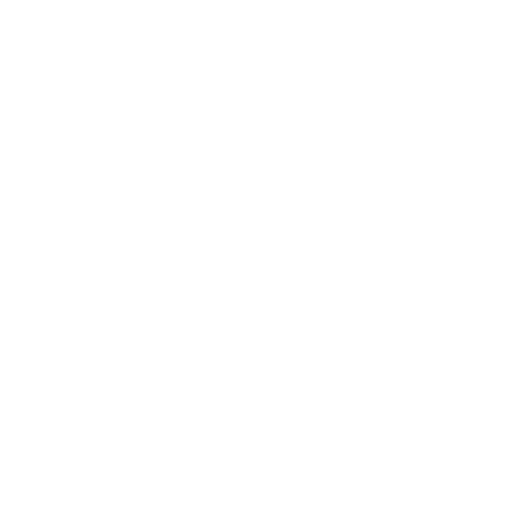
t = 0.00 s
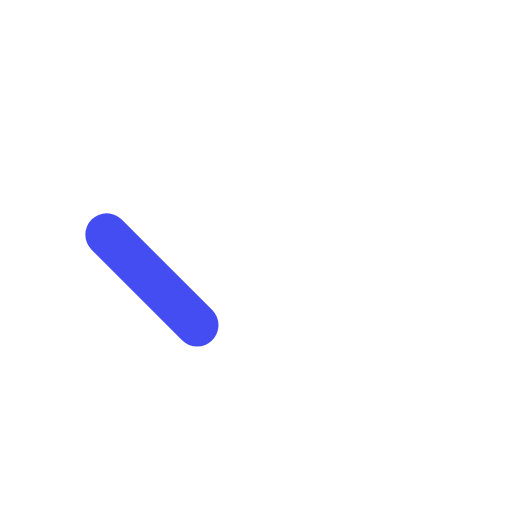
t = 0.10 s
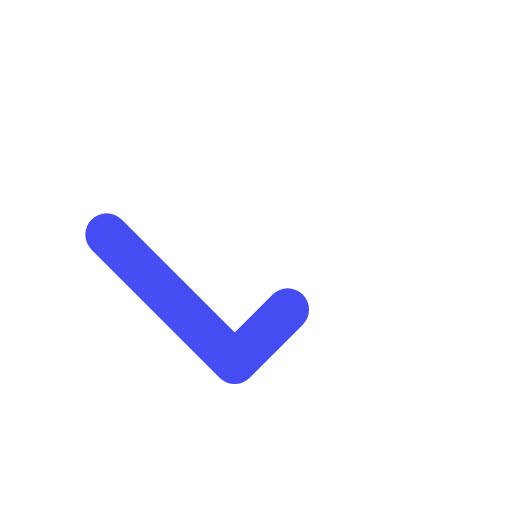
t = 0.20 s
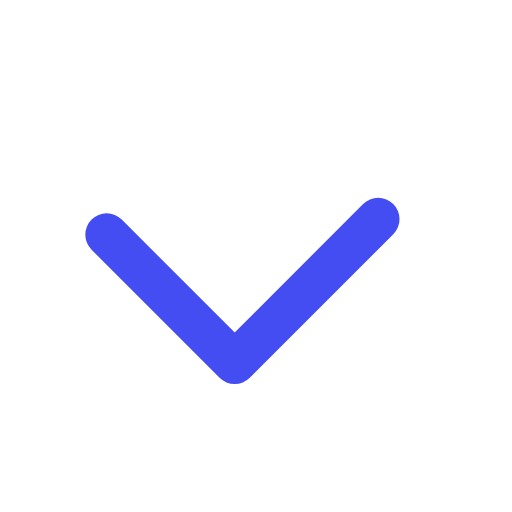
t = 0.30 s
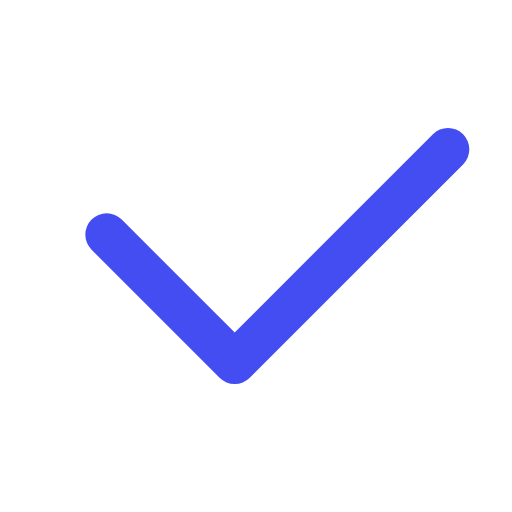
t = 0.40 s

The animated SVG that drew these frames (rendered in a browser with its animation timeline set to each time). Animation: 1 SMIL element (animate=1); one cycle of 0.40 s.

<svg   width="40" height="40" viewBox="0 0 24 24"><path fill="none" stroke="#444df2" stroke-dasharray="24" stroke-dashoffset="24" stroke-linecap="round" stroke-linejoin="round" stroke-width="2" d="M5 11l6 6l10 -10"><animate fill="freeze" attributeName="stroke-dashoffset" dur="0.4s" values="24;0"/></path></svg>
